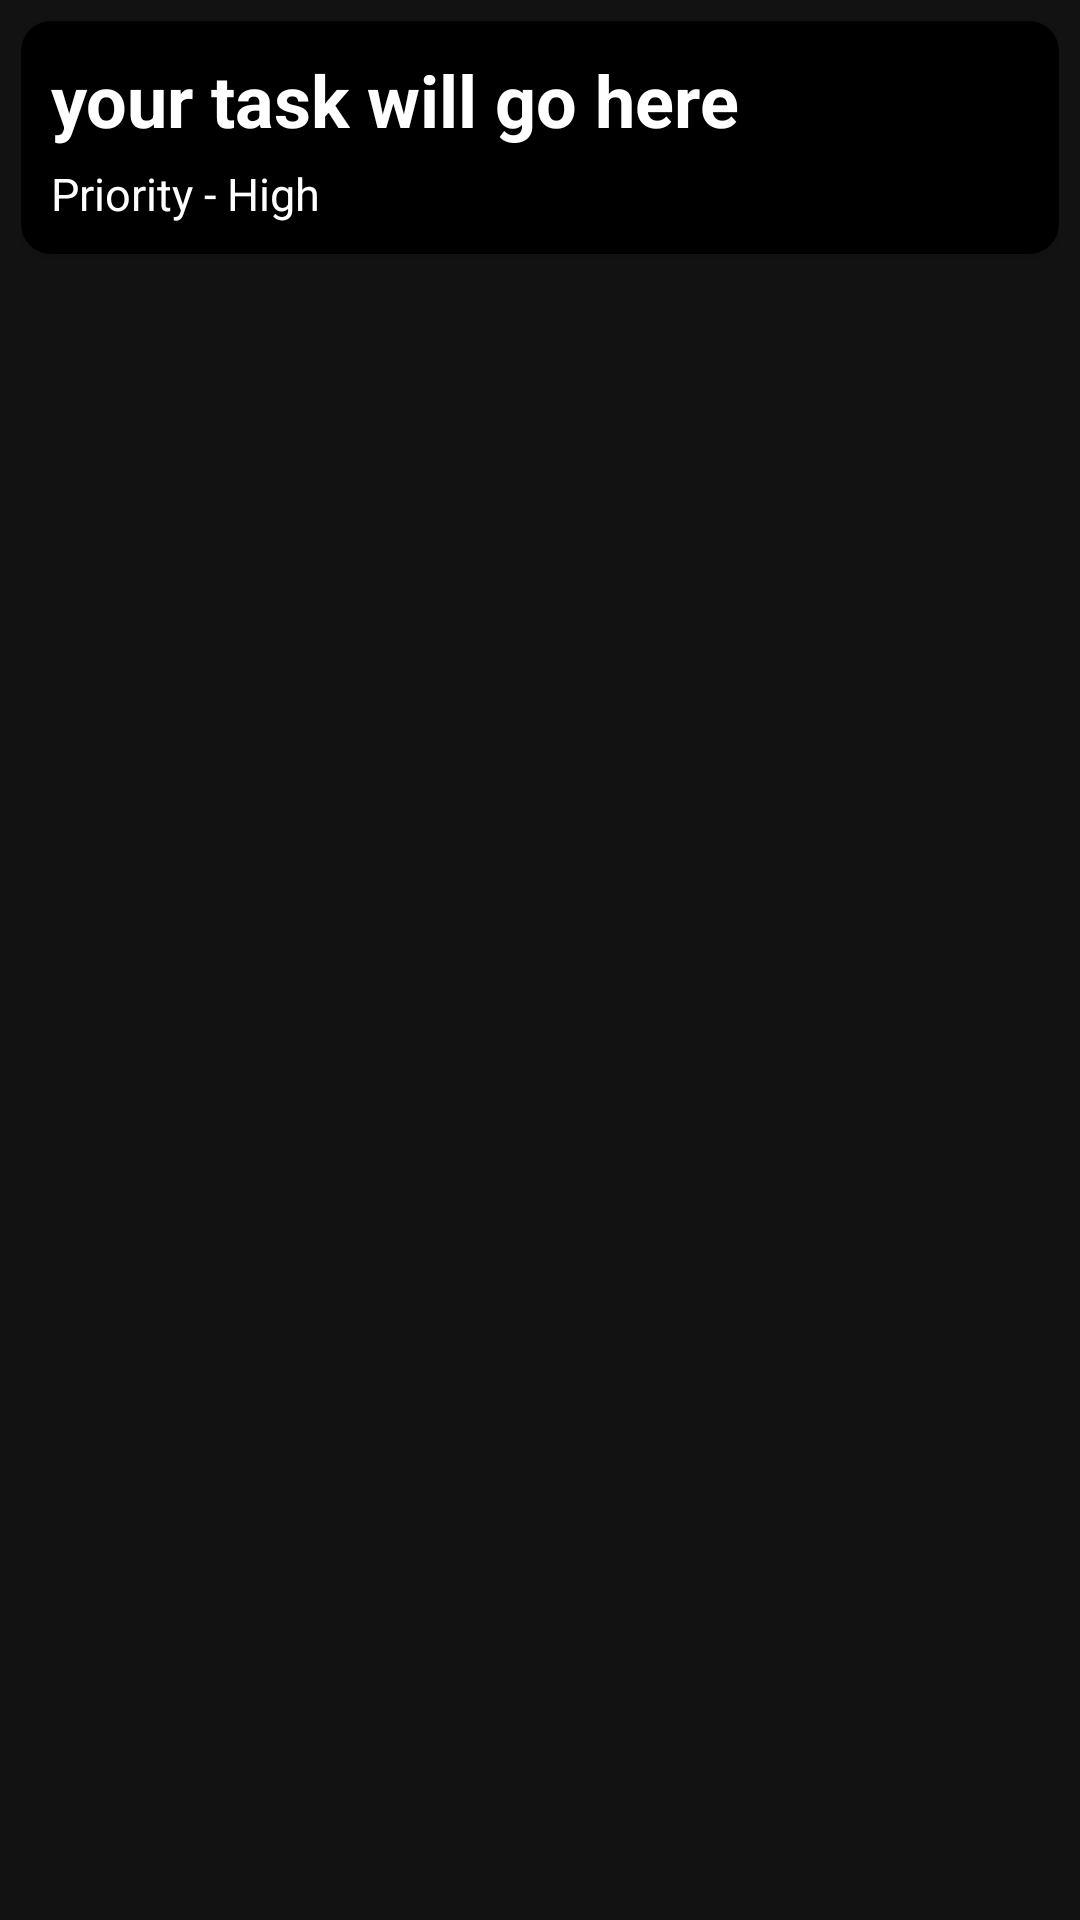

Layout XML and referenced resources for this Android screen:
<!-- AndroidManifest.xml: application theme Theme.TodoApp -->
<!-- res/layout/view.xml -->
<?xml version="1.0" encoding="utf-8"?>
<LinearLayout xmlns:android="http://schemas.android.com/apk/res/android"
    android:layout_width="match_parent"
    android:layout_height="wrap_content"
    xmlns:app="http://schemas.android.com/apk/res-auto"
    android:padding="7dp">
    <androidx.cardview.widget.CardView
        android:layout_width="match_parent"
        android:layout_height="wrap_content"
        android:elevation="3dp"
        android:backgroundTint="@color/black"
        app:cardCornerRadius="10dp">
        <LinearLayout
            android:id="@+id/mylayout"
            android:padding="10dp"
            android:orientation="vertical"
            android:layout_width="match_parent"
            android:layout_height="match_parent">
            <TextView
                android:layout_width="match_parent"
                android:layout_height="wrap_content"
                android:id="@+id/title"
                android:text="@string/your_task_will_go_here"
                android:textStyle="bold"
                android:textSize="24sp"
                android:textColor="@color/white"
                android:fontFamily="sans-serif"/>
            <TextView
                android:layout_width="wrap_content"
                android:layout_height="wrap_content"
                android:id="@+id/priority"
                android:text="@string/priority_high"
                android:textSize="15sp"
                android:layout_marginTop="5dp"
                android:textColor="@color/white"
                android:fontFamily="sans-serif"
                />
        </LinearLayout>

    </androidx.cardview.widget.CardView>

</LinearLayout>
<!-- resources referenced by this layout -->
<resources>
  <string name="priority_high">Priority - High</string>
  <string name="your_task_will_go_here">your task will go here</string>
  <style name="Theme.TodoApp" parent="Theme.MaterialComponents.NoActionBar">
          
          <item name="colorPrimary">@color/purple_500</item>
          <item name="colorPrimaryVariant">@color/purple_700</item>
          <item name="colorOnPrimary">@color/white</item>
          
          <item name="colorSecondary">@color/teal_200</item>
          <item name="colorSecondaryVariant">@color/teal_700</item>
          <item name="colorOnSecondary">@color/black</item>
          
          <item name="android:statusBarColor" tools:targetApi="l">?attr/colorPrimaryVariant</item>
          
          <item name="android:windowFullscreen">true</item>
          <item name="android:windowTranslucentNavigation">true</item>
          <item name="android:windowTranslucentStatus">true</item>
          <item name="android:windowLayoutInDisplayCutoutMode">shortEdges</item>
      </style>
  <!-- not gathered from this repository: default colours our renderer supplied (Android Studio template values) -->
  <color name="purple_500">#FF6200EE</color>
  <color name="purple_700">#FF3700B3</color>
  <color name="teal_200">#FF03DAC5</color>
  <color name="teal_700">#FF018786</color>
  <color name="black">#FF000000</color>
  <color name="white">#FFFFFFFF</color>
</resources>
